Labelled photos from "image_samples", an image-classification folder in exmachina100/kumo-material-intelligence. The possible labels are: ceramic, coating, composite, glass, leather, metal, paper, polymer, rubber, stone, synthetic leather, textile, wood.

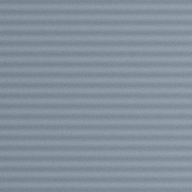
Label: metal

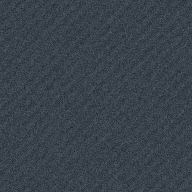
Label: rubber

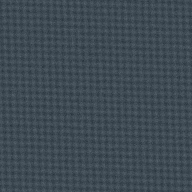
Label: composite

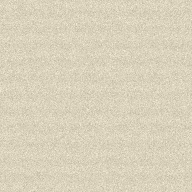
Label: paper

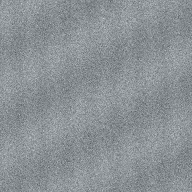
Label: stone

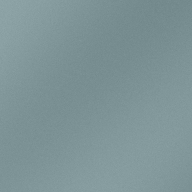
Label: coating
